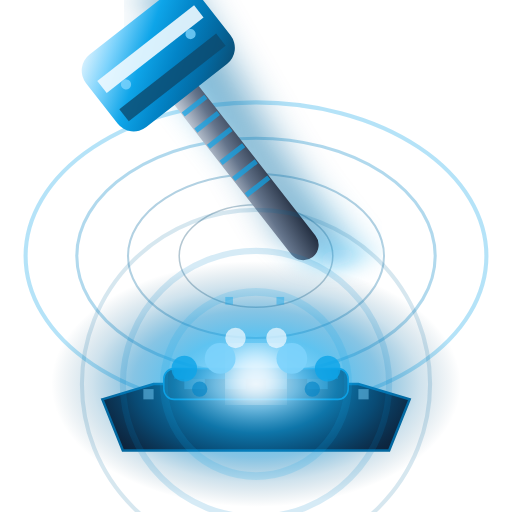
t = 0.00 s
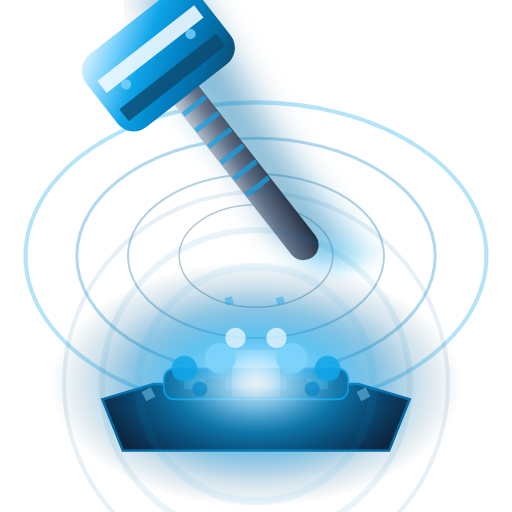
t = 0.53 s
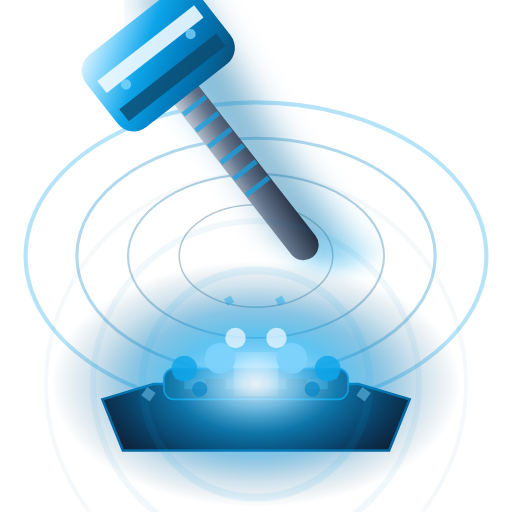
t = 1.05 s
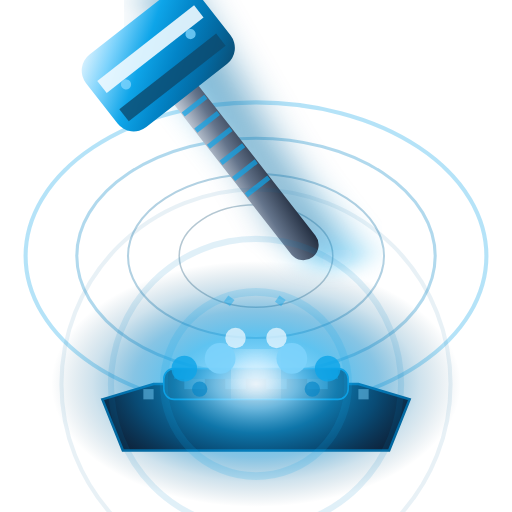
t = 1.50 s
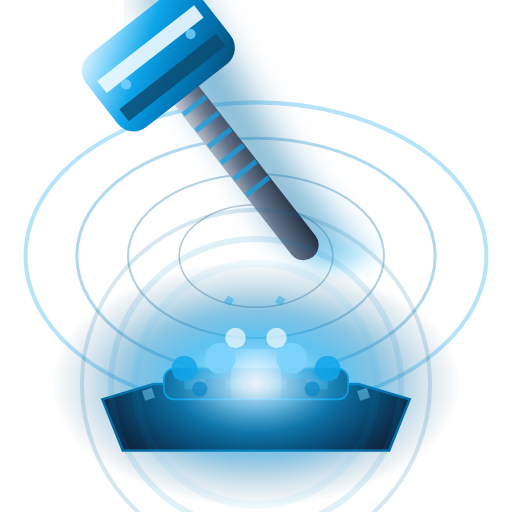
t = 2.10 s
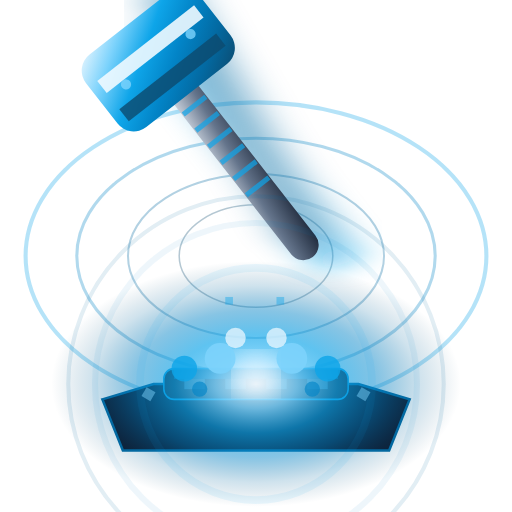
t = 2.50 s

The animated SVG that drew these frames (rendered in a browser with its animation timeline set to each time). Animation: 12 SMIL elements (animate=8,animateTransform=4); one cycle of 3.00 s, repeats indefinitely.

<svg viewBox="0 0 100 100" xmlns="http://www.w3.org/2000/svg">
  <defs>
    <!-- Plasma-forged steel gradient -->
    <linearGradient id="plasma8" x1="0%" y1="0%" x2="100%" y2="100%">
      <stop offset="0%" style="stop-color:#F0F9FF;stop-opacity:1" />
      <stop offset="20%" style="stop-color:#7DD3FC;stop-opacity:1" />
      <stop offset="40%" style="stop-color:#0EA5E9;stop-opacity:1" />
      <stop offset="60%" style="stop-color:#0284C7;stop-opacity:1" />
      <stop offset="80%" style="stop-color:#0369A1;stop-opacity:1" />
      <stop offset="100%" style="stop-color:#0C4A6E;stop-opacity:1" />
    </linearGradient>
    <!-- Titanium handle -->
    <linearGradient id="titaniumHandle8" x1="0%" y1="0%" x2="100%" y2="100%">
      <stop offset="0%" style="stop-color:#E2E8F0;stop-opacity:1" />
      <stop offset="50%" style="stop-color:#64748B;stop-opacity:1" />
      <stop offset="100%" style="stop-color:#1E293B;stop-opacity:1" />
    </linearGradient>
    <!-- Plasma energy field -->
    <radialGradient id="plasmaField8" cx="50%" cy="50%">
      <stop offset="0%" style="stop-color:#F0F9FF;stop-opacity:1" />
      <stop offset="20%" style="stop-color:#7DD3FC;stop-opacity:0.9" />
      <stop offset="40%" style="stop-color:#0EA5E9;stop-opacity:0.7" />
      <stop offset="60%" style="stop-color:#0284C7;stop-opacity:0.5" />
      <stop offset="80%" style="stop-color:#0369A1;stop-opacity:0.2" />
      <stop offset="100%" style="stop-color:#0C4A6E;stop-opacity:0" />
    </radialGradient>
    <!-- Hyper velocity blur -->
    <filter id="hyperVelocity8">
      <feGaussianBlur in="SourceGraphic" stdDeviation="4,1.2"/>
    </filter>
    <!-- Energy core glow -->
    <filter id="energyGlow8">
      <feGaussianBlur stdDeviation="3"/>
      <feColorMatrix values="1 0 0 0 0  0 1 0 0 0  0 0 1 0 0  0 0 0 1 0"/>
    </filter>
  </defs>
  
  <!-- Concentric energy wave background -->
  <g opacity="0.3">
    <ellipse cx="50" cy="50" rx="45" ry="30" fill="none" stroke="#0EA5E9" stroke-width="0.8"/>
    <ellipse cx="50" cy="50" rx="35" ry="23" fill="none" stroke="#0284C7" stroke-width="0.6"/>
    <ellipse cx="50" cy="50" rx="25" ry="16" fill="none" stroke="#0369A1" stroke-width="0.4"/>
    <ellipse cx="50" cy="50" rx="15" ry="10" fill="none" stroke="#0C4A6E" stroke-width="0.3"/>
  </g>
  
  <!-- High-tech anvil base -->
  <path d="M 20,78 L 30,75 L 70,75 L 80,78 L 76,88 L 24,88 Z" fill="#0F172A" stroke="#0369A1" stroke-width="0.5"/>
  <rect x="32" y="72" width="36" height="6" rx="2" fill="#1E293B" stroke="#0EA5E9" stroke-width="0.3"/>
  <!-- Tech surface pattern -->
  <rect x="34" y="72" width="32" height="2" fill="#0284C7" opacity="0.6"/>
  <rect x="36" y="74" width="4" height="2" fill="#7DD3FC" opacity="0.4"/>
  <rect x="44" y="74" width="4" height="2" fill="#7DD3FC" opacity="0.4"/>
  <rect x="52" y="74" width="4" height="2" fill="#7DD3FC" opacity="0.4"/>
  <rect x="60" y="74" width="4" height="2" fill="#7DD3FC" opacity="0.4"/>
  
  <!-- Massive plasma field -->
  <ellipse cx="50" cy="75" rx="40" ry="24" fill="url(#plasmaField8)" opacity="0.95"/>
  
  <!-- Hyper-velocity motion blur -->
  <g opacity="0.5" filter="url(#hyperVelocity8)">
    <rect x="46" y="2" width="8" height="56" fill="#0EA5E9" transform="rotate(-38 50 30)"/>
    <rect x="44" y="-2" width="8" height="56" fill="#0284C7" transform="rotate(-34 48 26)"/>
    <rect x="42" y="-6" width="8" height="56" fill="#0369A1" transform="rotate(-30 46 22)"/>
  </g>
  
  <!-- Main plasma hammer -->
  <g transform="rotate(-38 50 36)">
    <!-- Titanium handle with tech grip -->
    <rect x="47" y="2" width="6" height="52" rx="3" fill="url(#titaniumHandle8)"/>
    <!-- Tech grip pattern -->
    <rect x="47.2" y="12" width="5.6" height="1" fill="#0EA5E9" opacity="0.7"/>
    <rect x="47.2" y="16" width="5.6" height="1" fill="#0EA5E9" opacity="0.7"/>
    <rect x="47.2" y="20" width="5.6" height="1" fill="#0EA5E9" opacity="0.7"/>
    <rect x="47.2" y="24" width="5.6" height="1" fill="#0EA5E9" opacity="0.7"/>
    <rect x="47.2" y="28" width="5.6" height="1" fill="#0EA5E9" opacity="0.7"/>
    <rect x="47.2" y="32" width="5.6" height="1" fill="#0EA5E9" opacity="0.7"/>
    <rect x="47.2" y="36" width="5.6" height="1" fill="#0EA5E9" opacity="0.7"/>
    <!-- Plasma-forged hammer head -->
    <rect x="36" y="-4" width="28" height="18" rx="4" fill="url(#plasma8)"/>
    <!-- Energy core -->
    <rect x="38" y="1" width="24" height="3" fill="#F0F9FF" opacity="0.9"/>
    <rect x="38" y="8" width="24" height="3" fill="#0C4A6E" opacity="0.8"/>
    <!-- Tech details -->
    <circle cx="42" cy="5" r="1" fill="#7DD3FC" opacity="0.8"/>
    <circle cx="58" cy="5" r="1" fill="#7DD3FC" opacity="0.8"/>
  </g>
  
  <!-- Plasma explosion core -->
  <circle cx="50" cy="73" r="5" fill="#F0F9FF" filter="url(#energyGlow8)">
    <animate attributeName="r" values="5;3;5" dur="0.4s" repeatCount="indefinite"/>
    <animate attributeName="opacity" values="1;0.7;1" dur="0.4s" repeatCount="indefinite"/>
  </circle>
  
  <!-- High-energy particle burst -->
  <g opacity="0.9">
    <circle cx="43" cy="70" r="3" fill="#7DD3FC"/>
    <circle cx="57" cy="70" r="3" fill="#7DD3FC"/>
    <circle cx="36" cy="72" r="2.5" fill="#0EA5E9" opacity="0.9"/>
    <circle cx="64" cy="72" r="2.5" fill="#0EA5E9" opacity="0.9"/>
    <circle cx="46" cy="66" r="2" fill="#F0F9FF" opacity="0.8"/>
    <circle cx="54" cy="66" r="2" fill="#F0F9FF" opacity="0.8"/>
    <circle cx="39" cy="76" r="1.5" fill="#0284C7" opacity="0.7"/>
    <circle cx="61" cy="76" r="1.5" fill="#0284C7" opacity="0.7"/>
  </g>
  
  <!-- Plasma wave rings -->
  <g opacity="0.4">
    <circle cx="50" cy="75" r="18" fill="none" stroke="#0EA5E9" stroke-width="1.5">
      <animate attributeName="r" values="18;25;18" dur="1.5s" repeatCount="indefinite"/>
      <animate attributeName="opacity" values="0.4;0.1;0.4" dur="1.5s" repeatCount="indefinite"/>
    </circle>
    <circle cx="50" cy="75" r="26" fill="none" stroke="#0284C7" stroke-width="1.2">
      <animate attributeName="r" values="26;33;26" dur="1.8s" repeatCount="indefinite"/>
      <animate attributeName="opacity" values="0.4;0.1;0.4" dur="1.8s" repeatCount="indefinite"/>
    </circle>
    <circle cx="50" cy="75" r="34" fill="none" stroke="#0369A1" stroke-width="0.8">
      <animate attributeName="r" values="34;41;34" dur="2.1s" repeatCount="indefinite"/>
      <animate attributeName="opacity" values="0.4;0.1;0.4" dur="2.1s" repeatCount="indefinite"/>
    </circle>
  </g>
  
  <!-- Energy matrix particles -->
  <g opacity="0.6">
    <rect x="28" y="76" width="2" height="2" fill="#7DD3FC" opacity="0.8">
      <animateTransform attributeName="transform" type="rotate" values="0 29 77;360 29 77" dur="3s" repeatCount="indefinite"/>
    </rect>
    <rect x="70" y="76" width="2" height="2" fill="#7DD3FC" opacity="0.8">
      <animateTransform attributeName="transform" type="rotate" values="0 71 77;360 71 77" dur="3s" repeatCount="indefinite"/>
    </rect>
    <rect x="44" y="58" width="1.5" height="1.5" fill="#0EA5E9" opacity="0.7">
      <animateTransform attributeName="transform" type="rotate" values="0 44.75 58.75;360 44.75 58.75" dur="2.5s" repeatCount="indefinite"/>
    </rect>
    <rect x="54" y="58" width="1.5" height="1.5" fill="#0EA5E9" opacity="0.7">
      <animateTransform attributeName="transform" type="rotate" values="0 54.75 58.75;360 54.75 58.75" dur="2.5s" repeatCount="indefinite"/>
    </rect>
  </g>
</svg>